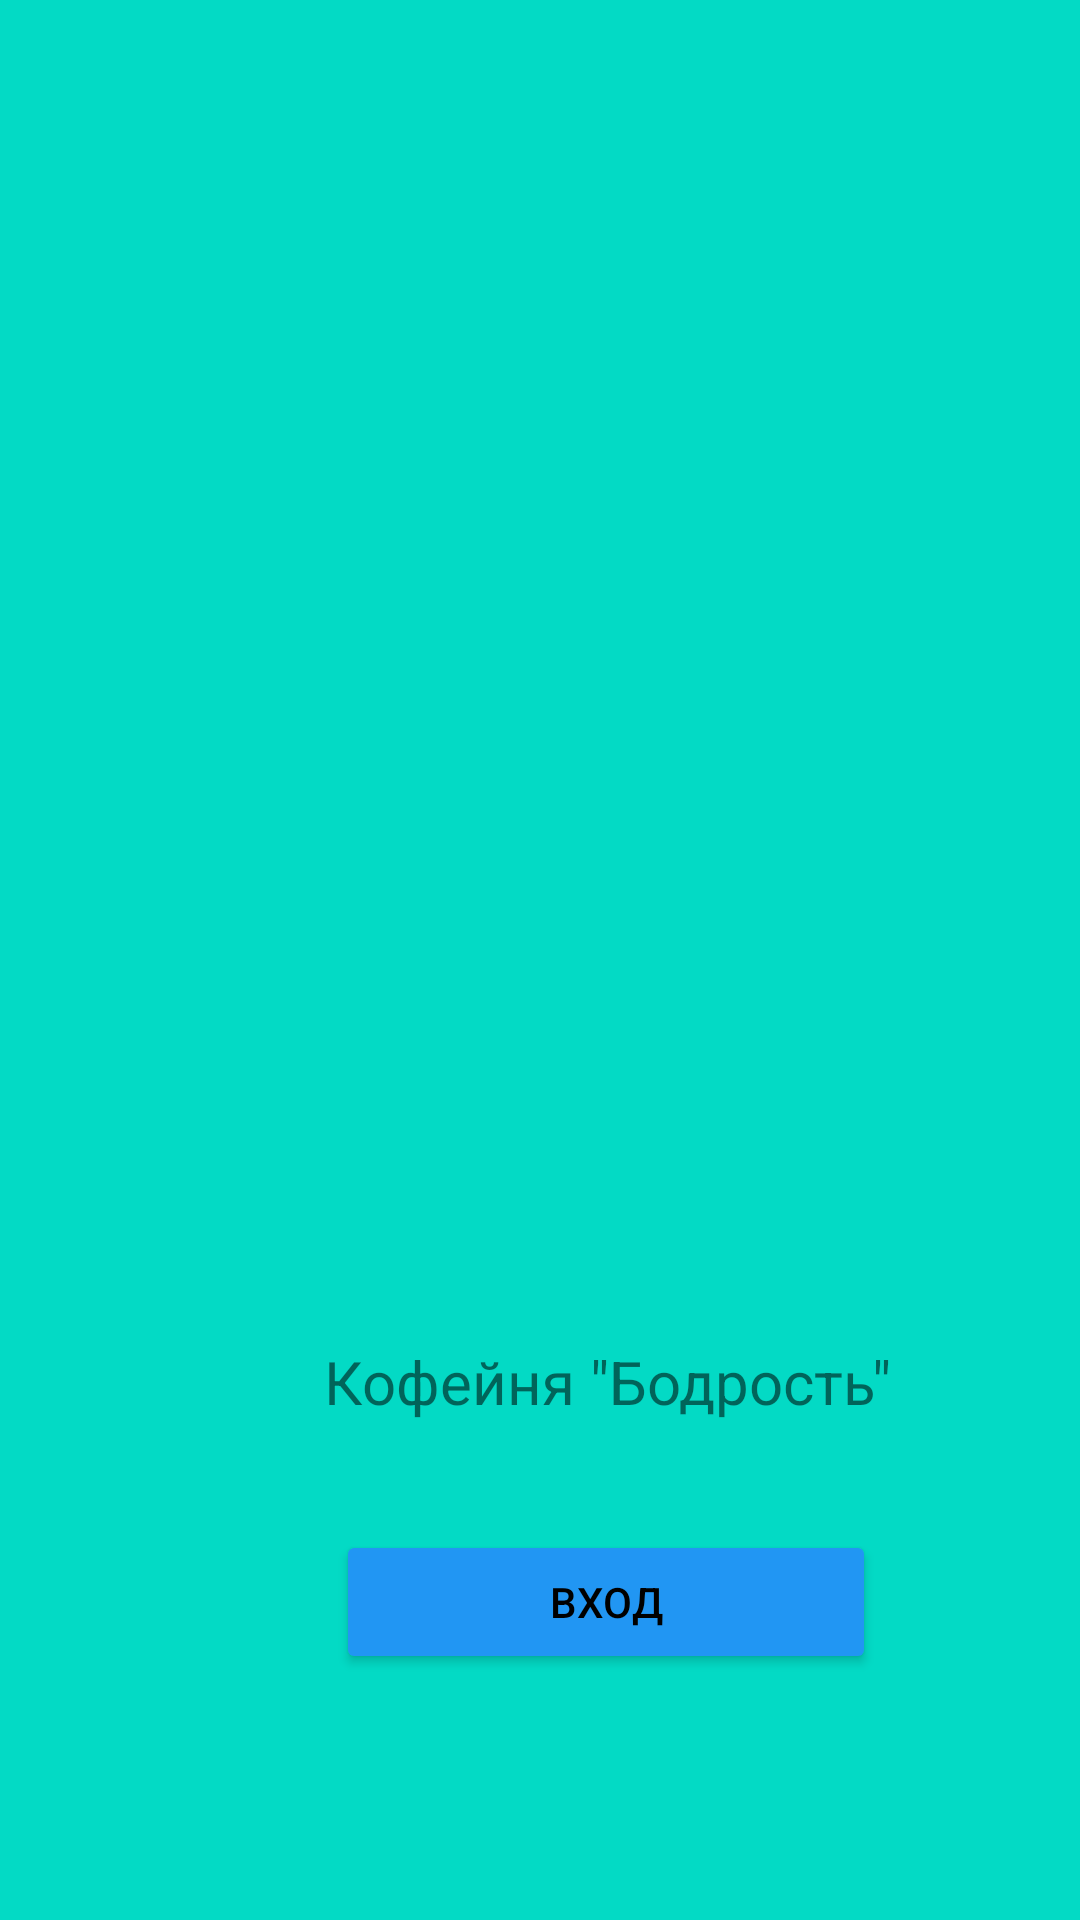

Write the Android layout XML for this screen, with the resource values it uses.
<!-- AndroidManifest.xml: application theme Theme.Pr8ChaykaPr22107k -->
<!-- res/layout/activity_splash.xml -->
<?xml version="1.0" encoding="utf-8"?>
<androidx.constraintlayout.widget.ConstraintLayout xmlns:android="http://schemas.android.com/apk/res/android"
    xmlns:app="http://schemas.android.com/apk/res-auto"
    xmlns:tools="http://schemas.android.com/tools"
    android:layout_width="match_parent"
    android:layout_height="match_parent"
    android:background="@color/teal_200"
    tools:context=".splash">

    <ImageView
        android:id="@+id/imageView"
        android:layout_width="122dp"
        android:layout_height="119dp"
        android:layout_marginStart="144dp"
        android:layout_marginTop="304dp"
        app:layout_constraintStart_toStartOf="parent"
        app:layout_constraintTop_toTopOf="parent"
        app:srcCompat="@drawable/baseline_coffee_24" />

    <TextView
        android:id="@+id/textView"
        android:layout_width="wrap_content"
        android:layout_height="wrap_content"
        android:layout_marginStart="108dp"
        android:layout_marginTop="24dp"
        android:text="Кофейня &quot;Бодрость&quot;"
        android:textSize="20sp"
        app:layout_constraintStart_toStartOf="parent"
        app:layout_constraintTop_toBottomOf="@+id/imageView" />

    <Button
        android:id="@+id/button10"
        android:layout_width="180dp"
        android:layout_height="48dp"
        android:layout_marginStart="112dp"
        android:layout_marginTop="36dp"
        android:backgroundTint="#2196F3"
        android:text="Вход"
        android:textColor="#000000"
        app:layout_constraintStart_toStartOf="parent"
        app:layout_constraintTop_toBottomOf="@+id/textView" />
</androidx.constraintlayout.widget.ConstraintLayout>
<!-- resources referenced by this layout -->
<resources>
  <style name="Theme.Pr8ChaykaPr22107k" parent="Theme.MaterialComponents.DayNight.DarkActionBar">
          
          <item name="colorPrimary">@color/purple_500</item>
          <item name="colorPrimaryVariant">@color/purple_700</item>
          <item name="colorOnPrimary">@color/white</item>
          
          <item name="colorSecondary">@color/teal_200</item>
          <item name="colorSecondaryVariant">@color/teal_700</item>
          <item name="colorOnSecondary">@color/black</item>
          
          <item name="android:statusBarColor">?attr/colorPrimaryVariant</item>
          
      </style>
  <!-- not gathered from this repository: default colours our renderer supplied (Android Studio template values) -->
  <color name="purple_500">#FF6200EE</color>
  <color name="purple_700">#FF3700B3</color>
  <color name="teal_200">#FF03DAC5</color>
  <color name="teal_700">#FF018786</color>
  <color name="black">#FF000000</color>
  <color name="white">#FFFFFFFF</color>
</resources>
